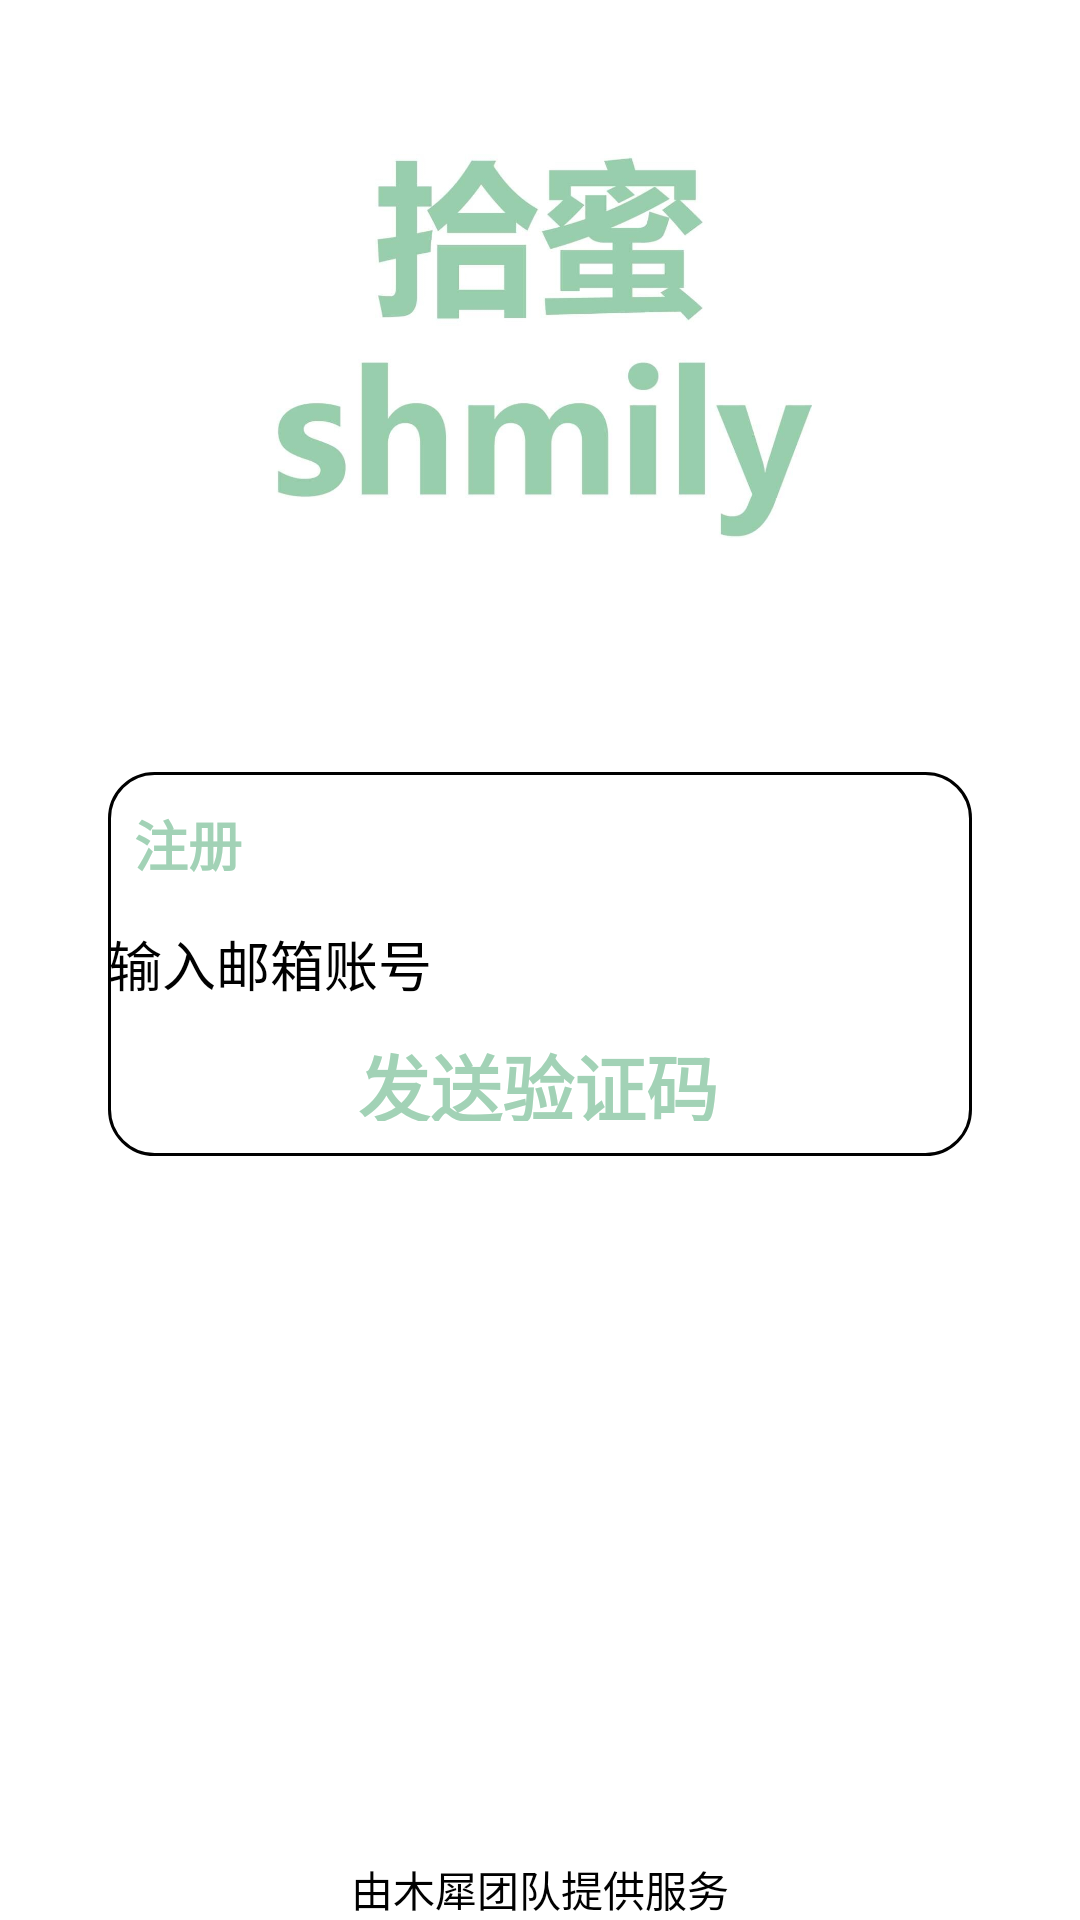

Layout XML and referenced resources for this Android screen:
<!-- AndroidManifest.xml: application theme android:Theme.Light.NoTitleBar -->
<!-- res/layout/activity_login_sign_up.xml -->
<?xml version="1.0" encoding="utf-8"?>
<androidx.constraintlayout.widget.ConstraintLayout
    xmlns:android="http://schemas.android.com/apk/res/android"
    xmlns:app="http://schemas.android.com/apk/res-auto"
    xmlns:tools="http://schemas.android.com/tools"
    android:id="@+id/linearLayout"
    android:layout_width="match_parent"
    android:layout_height="match_parent">

    <ImageView
        android:id="@+id/logo"
        android:layout_width="0dp"
        android:layout_height="0dp"
        android:src="@drawable/title_green_login"

        app:layout_constraintHeight_percent="0.2"
        app:layout_constraintBottom_toBottomOf="parent"
        app:layout_constraintTop_toTopOf="parent"
        app:layout_constraintVertical_bias="0.1"

        app:layout_constraintEnd_toEndOf="parent"
        app:layout_constraintStart_toStartOf="parent" />

    <LinearLayout
        android:id="@+id/text1"
        android:layout_width="0dp"
        android:layout_height="0dp"

        app:layout_constraintWidth_percent="0.8"
        app:layout_constraintHeight_percent="0.2"

        app:layout_constraintStart_toStartOf="parent"
        app:layout_constraintEnd_toEndOf="parent"
        app:layout_constraintHorizontal_bias="0.5"

        app:layout_constraintTop_toBottomOf="@id/logo"
        app:layout_constraintBottom_toTopOf="@id/service"
        app:layout_constraintVertical_bias="0.25"


        android:orientation="vertical"
        android:background="@drawable/square_redius_black">
        <LinearLayout
            android:layout_width="match_parent"
            android:layout_height="0dp"
            android:layout_weight="1.5">

            <TextView
                android:layout_width="wrap_content"
                android:layout_height="wrap_content"
                android:layout_gravity="center_vertical"
                android:background="@drawable/square_angle_b"
                android:text="  注册  "
                android:textColor="@color/lightgreen"
                android:textSize="18sp"
                android:textStyle="bold" />
        </LinearLayout>

        <EditText
            android:layout_width="match_parent"
            android:layout_height="0dp"
            android:layout_weight="1."
            android:gravity="center_vertical"
            android:text="@string/email_in"
            android:textSize="18sp"
            android:background="@drawable/square_angle_b"/>

        <Button
            android:layout_width="wrap_content"
            android:layout_height="0dp"
            android:layout_gravity="center"
            android:layout_weight="1.5"
            android:backgroundTint="@color/white"
            android:gravity="center"
            android:text="发送验证码"
            android:textColor="@color/lightgreen"
            android:textSize="24sp"
            android:textStyle="bold" />



    </LinearLayout>


    <TextView
        android:id="@+id/service"
        android:layout_width="wrap_content"
        android:layout_height="wrap_content"
        android:textColor="@color/black"
        android:text="@string/service"
        app:layout_constraintBottom_toBottomOf="parent"
        app:layout_constraintEnd_toEndOf="parent"
        app:layout_constraintStart_toStartOf="parent" />

</androidx.constraintlayout.widget.ConstraintLayout>
<!-- resources referenced by this layout -->
<resources>
  <color name="black">#FF000000</color>
  <color name="lightgreen">#a2d2b6</color>
  <color name="white">#FFFFFFFF</color>
  <!-- drawable square_redius_black (drawable) -->
  <?xml version="1.0" encoding="utf-8"?>
  <shape xmlns:android="http://schemas.android.com/apk/res/android">
      <stroke
          android:color="#000000"
          android:width="1dp"/>
      <corners
          android:radius="15dp"/>
  
  </shape>
  <!-- drawable title_green_login: jpg bitmap (drawable, 37165 bytes) -->
  <string name="email_in">  输入邮箱账号</string>
  <string name="service">由木犀团队提供服务</string>
</resources>
